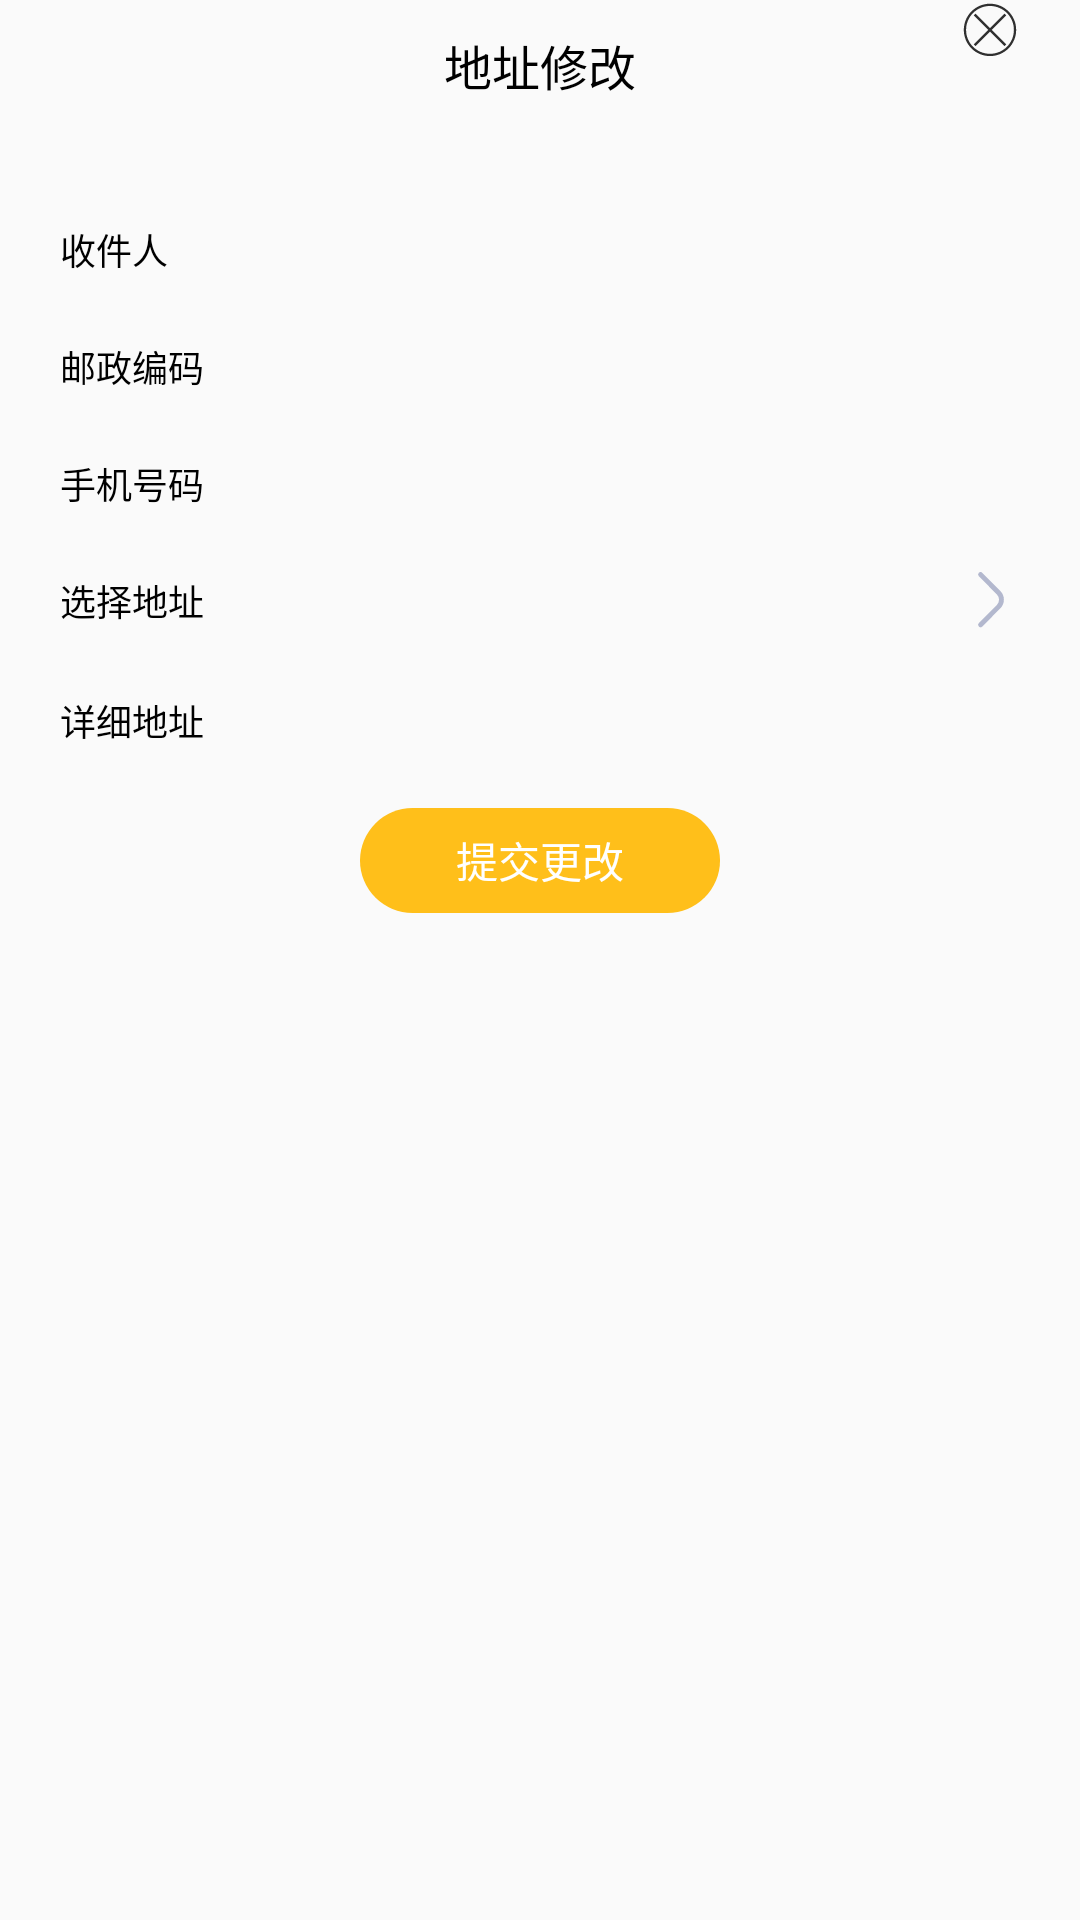

This screen was rendered from an Android layout file. Write that file and the resources it references.
<!-- AndroidManifest.xml: application theme Theme.LicencePhoto.NoActionBar -->
<!-- res/layout/address_modify_bottomsheet.xml -->
<?xml version="1.0" encoding="utf-8"?>
<androidx.constraintlayout.widget.ConstraintLayout xmlns:android="http://schemas.android.com/apk/res/android"
    android:layout_width="match_parent"
    android:layout_height="match_parent"
    xmlns:app="http://schemas.android.com/apk/res-auto"
    android:background="@drawable/drawable_top_radius">

    <TextView
        android:id="@+id/tv_tag0"
        android:layout_width="wrap_content"
        android:layout_height="wrap_content"
        android:text="@string/change_address"
        app:layout_constraintTop_toTopOf="parent"
        app:layout_constraintLeft_toLeftOf="parent"
        app:layout_constraintRight_toRightOf="parent"
        android:textSize="16sp"
        android:textColor="@color/black"
        android:layout_marginTop="10dp"
        android:layout_marginBottom="@dimen/dp_40" />

    <ImageView
        android:id="@+id/iv_close"
        android:layout_width="20dp"
        android:layout_height="20dp"
        android:clickable="true"
        android:src="@drawable/ic_close_round"
        app:layout_constraintRight_toRightOf="parent"
        app:layout_constraintTop_toTopOf="parent"
        android:layout_marginTop="@dimen/dp_10"
        android:layout_marginRight="20dp"/>

    <LinearLayout
        android:id="@+id/ll_addressee"
        android:layout_width="match_parent"
        android:layout_height="wrap_content"
        android:orientation="horizontal"
        android:layout_marginTop="20dp"
        app:layout_constraintTop_toBottomOf="@+id/tv_tag0">

        <TextView
            android:id="@+id/tv_addressee"
            android:layout_width="wrap_content"
            android:layout_height="wrap_content"
            android:text="@string/addressee"
            android:textSize="12sp"
            android:textColor="@color/black"
            android:layout_marginTop="20dp"
            android:layout_marginHorizontal="20dp"/>

        <EditText
            android:id="@+id/addressee"
            android:layout_width="match_parent"
            android:layout_height="wrap_content"
            android:background="@null"
            android:textSize="14sp"
            android:textColor="@color/black"
            android:layout_marginTop="20dp"
            android:layout_marginHorizontal="30dp"/>
    </LinearLayout>

    <LinearLayout
        android:id="@+id/ll_postal_code"
        android:layout_width="match_parent"
        android:layout_height="wrap_content"
        android:orientation="horizontal"
        app:layout_constraintTop_toBottomOf="@+id/ll_addressee">

        <TextView
            android:id="@+id/tv_postal_code"
            android:layout_width="wrap_content"
            android:layout_height="wrap_content"
            android:text="@string/postal_code"
            android:textSize="12sp"
            android:textColor="@color/black"
            android:layout_marginTop="20dp"
            android:layout_marginHorizontal="20dp"/>

        <EditText
            android:id="@+id/postal_code"
            android:layout_width="match_parent"
            android:layout_height="wrap_content"
            android:background="@null"
            android:textSize="14sp"
            android:textColor="@color/black"
            android:layout_marginTop="20dp"
            android:layout_marginHorizontal="20dp"/>
    </LinearLayout>

    <LinearLayout
        android:id="@+id/ll_phone_num"
        android:layout_width="match_parent"
        android:layout_height="wrap_content"
        android:orientation="horizontal"
        app:layout_constraintTop_toBottomOf="@+id/ll_postal_code">

        <TextView
            android:id="@+id/tv_phone"
            android:layout_width="wrap_content"
            android:layout_height="wrap_content"
            android:text="@string/phone"
            android:textSize="12sp"
            android:textColor="@color/black"
            android:layout_marginTop="20dp"
            android:layout_marginHorizontal="20dp"/>

        <EditText
            android:id="@+id/phone"
            android:layout_width="match_parent"
            android:layout_height="wrap_content"
            android:background="@null"
            android:textSize="14sp"
            android:textColor="@color/black"
            android:layout_marginTop="20dp"
            android:layout_marginHorizontal="20dp"/>
    </LinearLayout>

    <LinearLayout
        android:id="@+id/ll_choose_address"
        android:layout_width="match_parent"
        android:layout_height="wrap_content"
        android:orientation="horizontal"
        app:layout_constraintTop_toBottomOf="@+id/ll_phone_num">

        <TextView
            android:id="@+id/tv_choose_address"
            android:layout_width="wrap_content"
            android:layout_height="wrap_content"
            android:text="@string/choose_address"
            android:textSize="12sp"
            android:textColor="@color/black"
            android:layout_marginTop="20dp"
            android:layout_marginHorizontal="20dp"/>

        <EditText
            android:id="@+id/choose_address"
            android:layout_width="0dp"
            android:layout_weight="1"
            android:layout_height="wrap_content"
            android:background="@null"
            android:textSize="14sp"
            android:textColor="@color/black"
            android:layout_marginTop="20dp"
            android:layout_marginHorizontal="20dp"/>

        <ImageView
            android:id="@+id/iv_choose_address"
            android:layout_width="20dp"
            android:layout_height="20dp"
            android:clickable="true"
            android:layout_marginTop="20dp"
            android:layout_marginRight="20dp"
            android:src="@drawable/ic_right_arrow" />

    </LinearLayout>

    <LinearLayout
        android:id="@+id/ll_address_details"
        android:layout_width="match_parent"
        android:layout_height="wrap_content"
        android:orientation="horizontal"
        app:layout_constraintTop_toBottomOf="@+id/ll_choose_address">

        <TextView
            android:id="@+id/tv_address_details"
            android:layout_width="wrap_content"
            android:layout_height="wrap_content"
            android:text="@string/address_details"
            android:textSize="12sp"
            android:textColor="@color/black"
            android:layout_marginTop="20dp"
            android:layout_marginHorizontal="20dp"/>

        <EditText
            android:id="@+id/address_details"
            android:layout_width="match_parent"
            android:layout_height="wrap_content"
            android:background="@null"
            android:textSize="14sp"
            android:textColor="@color/black"
            android:layout_marginTop="20dp"
            android:layout_marginHorizontal="20dp"/>
    </LinearLayout>

    <TextView
        android:id="@+id/tv_commit"
        android:layout_width="120dp"
        android:layout_height="35dp"
        android:layout_marginTop="20dp"
        android:gravity="center"
        android:textColor="@color/white"
        android:text="@string/commit_change"
        android:background="@drawable/save_licence"
        app:layout_constraintLeft_toLeftOf="parent"
        app:layout_constraintRight_toRightOf="parent"
        app:layout_constraintTop_toBottomOf="@+id/ll_address_details"/>

    <View
        android:id="@+id/v_tag0"
        android:layout_width="match_parent"
        android:layout_height="1dp"
        android:layout_marginTop="@dimen/dp_40"
        app:layout_constraintTop_toBottomOf="@+id/tv_commit"
        />

</androidx.constraintlayout.widget.ConstraintLayout>
<!-- resources referenced by this layout -->
<resources>
  <color name="black">#FF000000</color>
  <color name="white">#FFFFFFFF</color>
  <!-- drawable ic_close_round (drawable) -->
  <vector xmlns:android="http://schemas.android.com/apk/res/android"
      android:width="128dp"
      android:height="128dp"
      android:viewportWidth="1024"
      android:viewportHeight="1024">
    <path
        android:pathData="M511.79,957.24c-60.33,0 -118.87,-11.82 -173.99,-35.13 -53.23,-22.51 -101.03,-54.74 -142.07,-95.78 -41.04,-41.04 -73.27,-88.84 -95.79,-142.07 -23.31,-55.12 -35.13,-113.66 -35.13,-173.99 0,-60.33 11.82,-118.87 35.14,-173.99 22.51,-53.23 54.74,-101.03 95.78,-142.07 41.04,-41.04 88.84,-73.27 142.07,-95.78C392.92,75.1 451.46,63.27 511.79,63.27c60.33,0 118.87,11.82 173.99,35.13 53.23,22.51 101.03,54.74 142.07,95.79 41.04,41.04 73.27,88.84 95.78,142.07 23.31,55.12 35.13,113.66 35.13,173.99 0,60.33 -11.82,118.87 -35.13,173.99 -22.51,53.23 -54.74,101.03 -95.78,142.07 -41.04,41.04 -88.84,73.27 -142.07,95.78C630.67,945.42 572.13,957.24 511.79,957.24zM511.79,102.31c-55.08,0 -108.5,10.78 -158.79,32.05 -48.58,20.55 -92.2,49.96 -129.68,87.43 -37.47,37.47 -66.89,81.1 -87.43,129.68 -21.27,50.28 -32.05,103.7 -32.05,158.78 0,55.08 10.78,108.5 32.05,158.78 20.54,48.58 49.96,92.2 87.43,129.68 37.47,37.47 81.1,66.89 129.68,87.43 50.28,21.27 103.7,32.05 158.79,32.05s108.5,-10.78 158.78,-32.05c48.58,-20.54 92.2,-49.96 129.68,-87.43 37.47,-37.47 66.89,-81.1 87.43,-129.68 21.27,-50.28 32.05,-103.7 32.05,-158.78s-10.78,-108.5 -32.05,-158.78c-20.55,-48.58 -49.96,-92.21 -87.43,-129.68 -37.47,-37.47 -81.1,-66.89 -129.68,-87.43C620.3,113.1 566.88,102.31 511.79,102.31z"
        android:fillColor="#303030"/>
    <path
        android:pathData="M482.85,510.26 L234.67,262.08 263.62,233.14 511.79,481.31 759.97,233.14 788.91,262.08 540.74,510.26 788.91,758.43 759.97,787.38 511.79,539.2 263.62,787.38 234.67,758.43Z"
        android:fillColor="#303030"/>
  </vector>
  <!-- drawable ic_right_arrow (drawable) -->
  <vector xmlns:android="http://schemas.android.com/apk/res/android"
      android:width="28dp"
      android:height="49dp"
      android:viewportWidth="28"
      android:viewportHeight="49">
    <path
        android:pathData="M6.25,2.896L21.1,17.758C24.225,20.885 24.225,25.954 21.1,29.081L6.25,43.943"
        android:strokeLineJoin="miter"
        android:strokeWidth="4"
        android:fillColor="#00000000"
        android:fillType="evenOdd"
        android:strokeColor="#B3B8CE"
        android:strokeLineCap="round"/>
  </vector>
  <!-- drawable save_licence (drawable) -->
  <?xml version="1.0" encoding="utf-8"?>
  <shape xmlns:android="http://schemas.android.com/apk/res/android">
      
      <corners android:radius="20dp" />
      <solid android:color="@color/light_yellow"/>
  
  </shape>
  <string name="address_details">详细地址</string>
  <string name="addressee">收件人</string>
  <string name="change_address">地址修改</string>
  <string name="choose_address">选择地址</string>
  <string name="commit_change">提交更改</string>
  <string name="phone">手机号码</string>
  <string name="postal_code">邮政编码</string>
  <style name="Theme.LicencePhoto.NoActionBar">
          <item name="windowActionBar">false</item>
          <item name="windowNoTitle">true</item>
      </style>
  <color name="light_yellow">#FFBF1A</color>
</resources>
